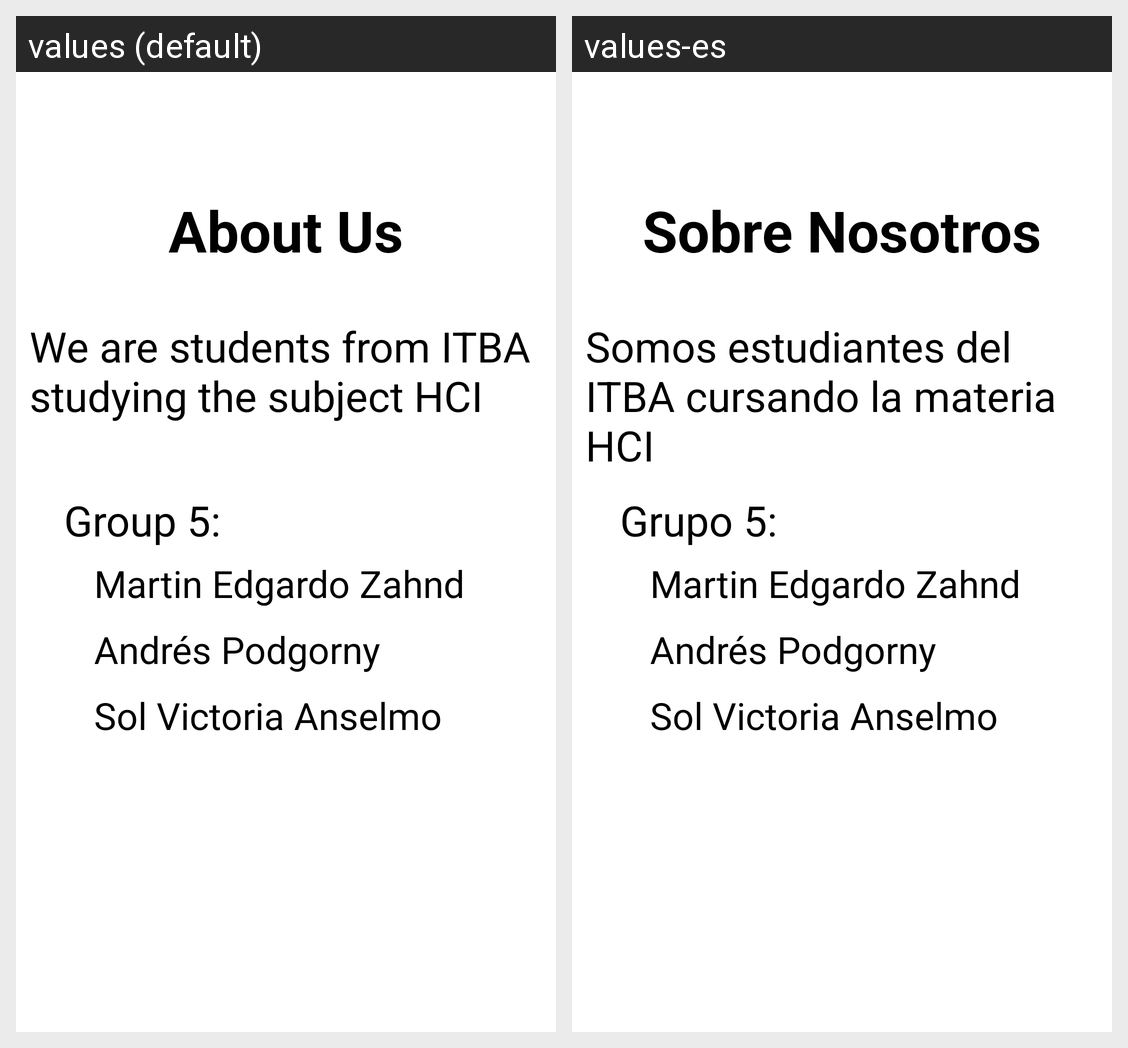

Locale-by-locale string values for the Android screen shown in this grid:
Android screen res/layout/activity_about_us.xml rendered under 2 locales, left to right: values (default), values-es. Device: Nexus 5 (rendered at 1080×1920; each locale shown at half size, 540×960, under a caption strip naming it); theme Theme.Hci_app.
Strings drawn on this screen, with the default value and each locale's value (text and hints the layout hard-codes, and strings that could not be matched under every locale, appear in the picture but are not listed):

aboutus
  values: About Us
  values-es: Sobre Nosotros

aboutus1
  values: We are students from ITBA studying the subject HCI
  values-es: Somos estudiantes del ITBA cursando la materia HCI

aboutus2
  values: Group 5:
  values-es: Grupo 5:

aboutus3
  values: Martin Edgardo Zahnd
  values-es: Martin Edgardo Zahnd

aboutus4
  values: Andrés Podgorny
  values-es: Andrés Podgorny

aboutus5
  values: Sol Victoria Anselmo
  values-es: Sol Victoria Anselmo
